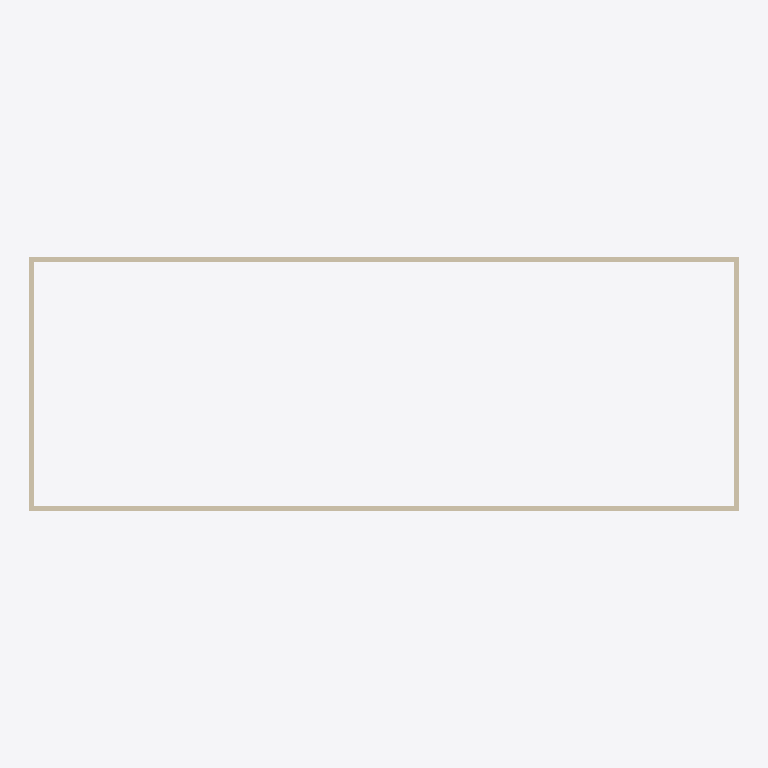
Plan cut of the same IFC building model at storey '最高高さ' (level 12.32 m, cut at 13.72 m), seen from above with north up, elements coloured by IFC class: 4 walls (beige). Cut surfaces are drawn darker.
Extent 49.6 m × 17.7 m × 12.9 m (x, y, z). Storeys (6): 設計GL at -0.10 m; 1FL at 0.00 m; 2FL at 4.30 m; 3FL at 8.00 m; RFL at 11.47 m; 最高高さ at 12.32 m. Elements (311): 151 IfcWall, 79 IfcWindow, 39 IfcDoor, 38 IfcCovering, 4 IfcSlab.

HEADER;
FILE_DESCRIPTION(('ViewDefinition [CoordinationView]','RevitIdentifiers [VersionGUID: 392d5d86-4136-4b7f-a284-4d3e50420514, NumberOfSaves: 165]','CoordinateReference [CoordinateBase: 共有座標, ProjectSite: 内部]'),'2;1');
FILE_NAME('住木サンプルプラン3F_意匠_V24.ifc','2025-03-14T09:34:59+09:00',(''),(''),'IfcOpenShell 0.8.0','Bonsai 0.8.0','');
FILE_SCHEMA(('IFC4X3'));
ENDSEC;
DATA;
#105=IFCPROJECT('0yIp9ba0bDRvSdKp7XtMyd',#32472,'123456',$,$,'標準参考テンプレート','',(#100),#97);
#136=IFCSITE('0yIp9ba0bDRvSdKp7XtMyb',#32473,'Default',$,$,#135,$,$,.ELEMENT.,(35,40,59,165954),(139,48,33,134765),0.0,$,$);
#110=IFCBUILDING('0yIp9ba0bDRvSdKp7XtMyc',#32471,'事務所ビル',$,$,#108,$,'事務所ビル',.ELEMENT.,$,$,#109);
#114=IFCBUILDINGSTOREY('13y9TYYFz2g8dC1YwZRXGA',#18,'設計GL',$,'レベル:標準下表記',#113,$,'設計GL',.ELEMENT.,-100.0);
#117=IFCBUILDINGSTOREY('1sirQcFDj8u9IuksGId0sw',#18,'1FL',$,'レベル:標準上表記',#116,$,'1FL',.ELEMENT.,0.0);
#121=IFCBUILDINGSTOREY('22re20MQ16jwdWDv3FKVw8',#18,'2FL',$,'レベル:標準上表記',#120,$,'2FL',.ELEMENT.,4300.0);
#125=IFCBUILDINGSTOREY('17mAef0OTF2vfQ$GfyYOOc',#18,'3FL',$,'レベル:標準上表記',#124,$,'3FL',.ELEMENT.,8000.0);
#129=IFCBUILDINGSTOREY('17mAef0OTF2vfQ$GfyYOOl',#18,'RFL',$,'レベル:標準上表記',#128,$,'RFL',.ELEMENT.,11470.0);
#133=IFCBUILDINGSTOREY('17mAef0OTF2vfQ$GfyYOOe',#18,'最高高さ',$,'レベル:標準上表記',#132,$,'最高高さ',.ELEMENT.,12320.0);
#14660=IFCWALL('3hYgN0Ix5829GlT_ttwd52',#18,'標準壁:外装材46_構造用合板12_木240_構造用合板12_GB-R15:10731868',$,'標準壁:外装材46_構造用合板12_木240_構造用合板12_GB-R15',#14649,#14659,'10731868',.NOTDEFINED.);
#15912=IFCWALL('0ZiOhg3Kr8UgOdyqgj6Eib',#18,'標準壁:外装材46_構造用合板12_木240_構造用合板12_GB-R15:10739789',$,'標準壁:外装材46_構造用合板12_木240_構造用合板12_GB-R15',#15901,#15911,'10739789',.NOTDEFINED.);
#14443=IFCWALL('3hYgN0Ix5829GlT_ttwd57',#18,'標準壁:外装材46_構造用合板12_木240_構造用合板12_GB-R15:10731865',$,'標準壁:外装材46_構造用合板12_木240_構造用合板12_GB-R15',#14432,#14442,'10731865',.NOTDEFINED.);
#14686=IFCWALL('3hYgN0Ix5829GlT_ttwd53',#18,'標準壁:外装材46_構造用合板12_木240_構造用合板12_GB-R15:10731869',$,'標準壁:外装材46_構造用合板12_木240_構造用合板12_GB-R15',#14675,#14685,'10731869',.NOTDEFINED.);
ENDSEC;
